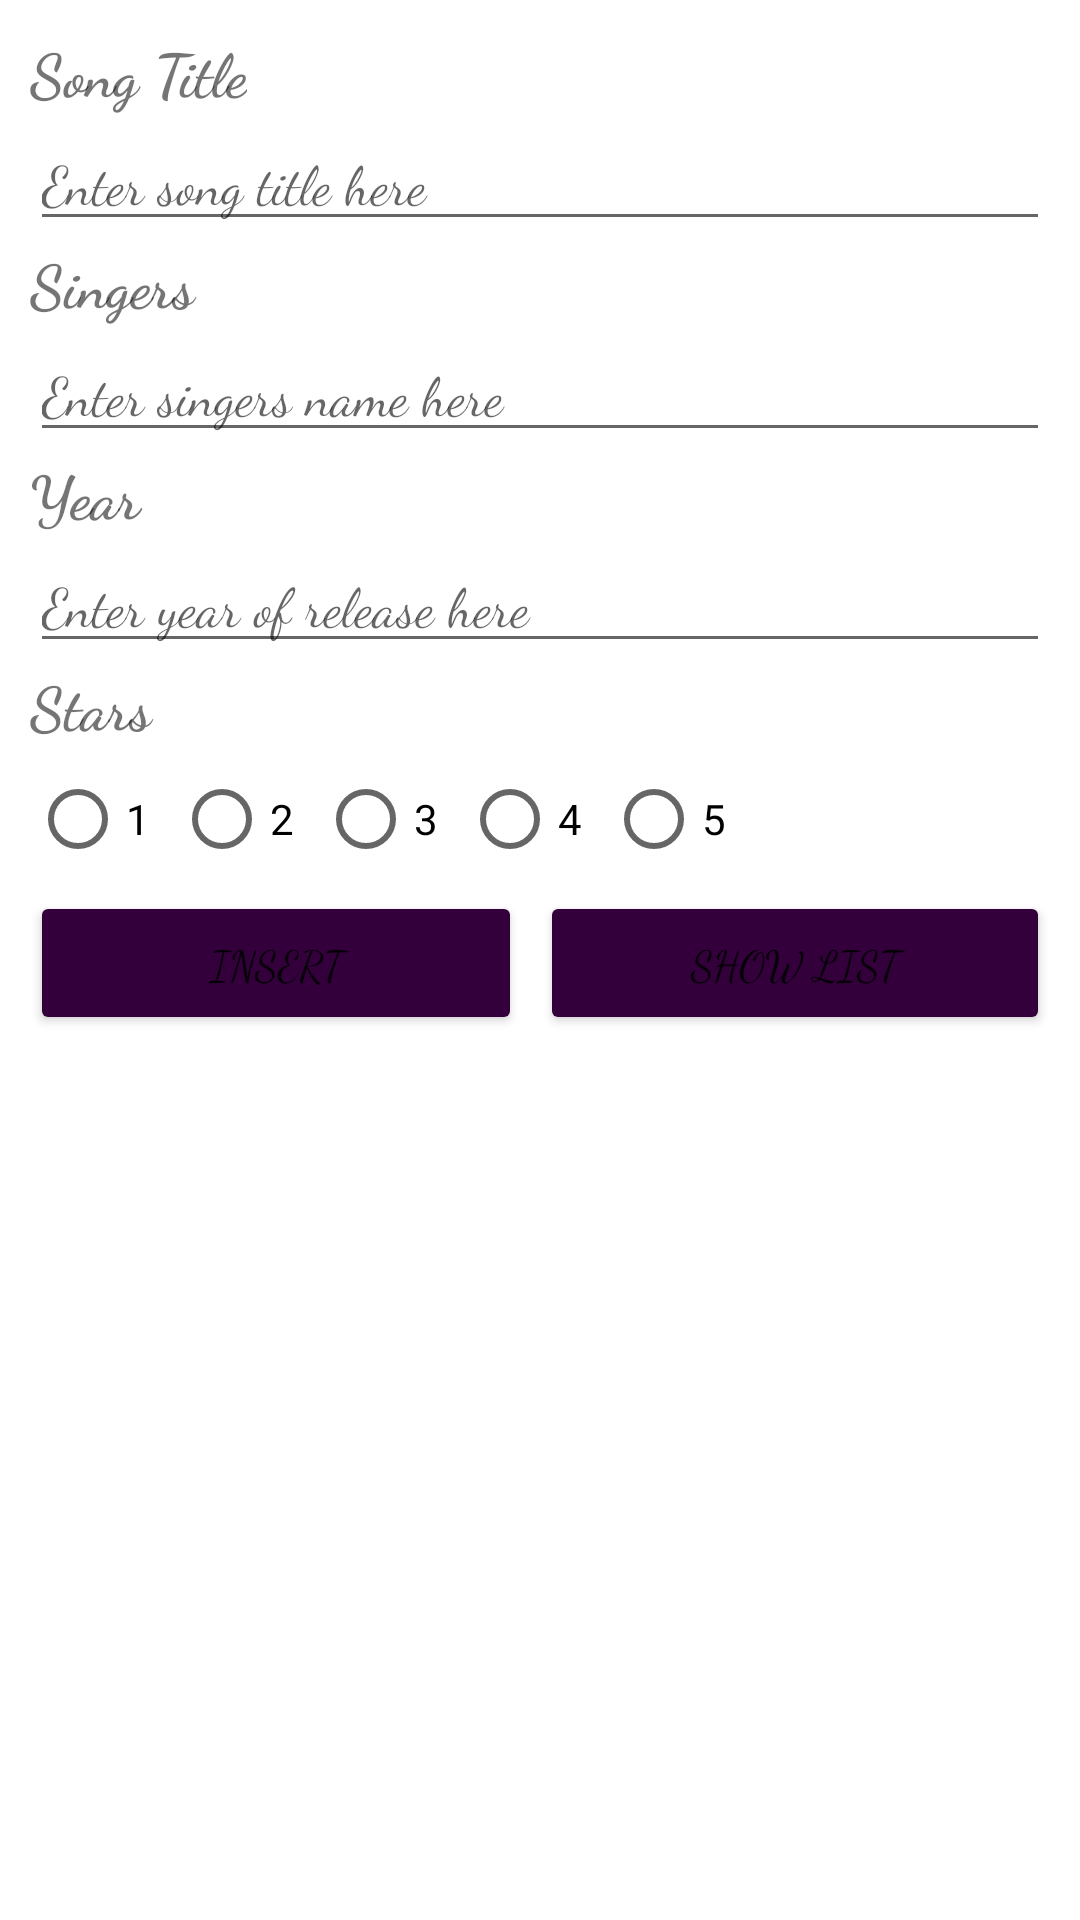

This screen was rendered from an Android layout file. Write that file and the resources it references.
<!-- AndroidManifest.xml: application theme Theme.NationalDayParadeThemeSongCompilation -->
<!-- res/layout/activity_main.xml -->
<?xml version="1.0" encoding="utf-8"?>
<LinearLayout xmlns:android="http://schemas.android.com/apk/res/android"
    xmlns:app="http://schemas.android.com/apk/res-auto"
    xmlns:tools="http://schemas.android.com/tools"
    android:layout_width="match_parent"
    android:layout_height="match_parent"
    android:orientation="vertical"
    tools:context=".MainActivity"
    android:background="@drawable/background2"
    android:padding="10dp">

    <TextView
        android:id="@+id/tvTitle"
        android:layout_width="wrap_content"
        android:layout_height="wrap_content"
        android:fontFamily="cursive"
        android:text="@string/title"
        android:textSize="20dp"
        android:textStyle="bold" />

    <EditText
        android:id="@+id/etTitle"
        android:fontFamily="cursive"
        android:layout_width="match_parent"
        android:layout_height="wrap_content"
        android:ems="10"
        android:inputType="textPersonName"
        android:hint="@string/entertitle" />

    <TextView
        android:id="@+id/tvSingers"
        android:fontFamily="cursive"
        android:layout_width="match_parent"
        android:layout_height="wrap_content"
        android:text="@string/singers"
        android:textSize="20dp"
        android:textStyle="bold"/>

    <EditText
        android:id="@+id/etSingers"
        android:fontFamily="cursive"
        android:layout_width="match_parent"
        android:layout_height="wrap_content"
        android:ems="10"
        android:inputType="textPersonName"
        android:hint="@string/entersingers" />

    <TextView
        android:id="@+id/tvYear"
        android:fontFamily="cursive"
        android:layout_width="match_parent"
        android:layout_height="wrap_content"
        android:text="@string/year"
        android:textSize="20dp"
        android:textStyle="bold"/>

    <EditText
        android:id="@+id/etYear"
        android:fontFamily="cursive"
        android:layout_width="match_parent"
        android:layout_height="wrap_content"
        android:ems="10"
        android:hint="@string/enteryear"
        android:inputType="textPersonName"
        android:textColor="#000000" />

    <TextView
        android:id="@+id/textView3"
        android:fontFamily="cursive"
        android:layout_width="match_parent"
        android:layout_height="wrap_content"
        android:text="@string/stars"
        android:textSize="20dp"
        android:textStyle="bold"/>

    <RadioGroup
        android:id="@+id/ratingGroup"
        android:layout_width="match_parent"
        android:layout_height="wrap_content"
        android:orientation="horizontal">

        <RadioButton
            android:id="@+id/radioButton1"
            android:layout_width="wrap_content"
            android:layout_height="wrap_content"
            android:text="@string/one" />

        <RadioButton
            android:id="@+id/radioButton2"
            android:layout_width="wrap_content"
            android:layout_height="wrap_content"
            android:text="@string/two" />

        <RadioButton
            android:id="@+id/radioButton3"
            android:layout_width="wrap_content"
            android:layout_height="wrap_content"
            android:text="@string/three" />

        <RadioButton
            android:id="@+id/radioButton4"
            android:layout_width="wrap_content"
            android:layout_height="wrap_content"
            android:text="@string/four" />

        <RadioButton
            android:id="@+id/radioButton5"
            android:layout_width="wrap_content"
            android:layout_height="wrap_content"
            android:text="@string/five" />
    </RadioGroup>

    <LinearLayout
        android:layout_width="match_parent"
        android:layout_height="match_parent"
        android:orientation="horizontal">

        <Button
            android:id="@+id/btnInsert"
            android:layout_width="wrap_content"
            android:layout_height="wrap_content"
            android:layout_weight="1"
            android:fontFamily="cursive"
            android:text="@string/insert"
            android:textColorHighlight="#FFFFFF"
            android:textColorHint="#EF7878"
            app:backgroundTint="#33003C" />

        <Button
            android:id="@+id/btnDelete"
            android:fontFamily="cursive"
            android:layout_width="wrap_content"
            android:layout_height="wrap_content"
            android:layout_marginLeft="6dp"
            android:layout_weight="1"
            app:backgroundTint="#33003C"
            android:text="@string/showlist"
            android:textColorHighlight="#754E4E" />
    </LinearLayout>


</LinearLayout>
<!-- resources referenced by this layout -->
<resources>
  <string name="entersingers">Enter singers name here</string>
  <string name="entertitle">Enter song title here</string>
  <string name="enteryear">Enter year of release here</string>
  <string name="five">5</string>
  <string name="four">4</string>
  <string name="insert">Insert</string>
  <string name="one">1</string>
  <string name="showlist">Show List</string>
  <string name="singers">Singers</string>
  <string name="stars">Stars</string>
  <string name="three">3</string>
  <string name="title">Song Title</string>
  <string name="two">2</string>
  <string name="year">Year</string>
  <style name="Theme.NationalDayParadeThemeSongCompilation" parent="Theme.MaterialComponents.DayNight.DarkActionBar">
          
          <item name="colorPrimary">@color/purple_500</item>
          <item name="colorPrimaryVariant">@color/purple_700</item>
          <item name="colorOnPrimary">@color/white</item>
          
          <item name="colorSecondary">@color/teal_200</item>
          <item name="colorSecondaryVariant">@color/teal_700</item>
          <item name="colorOnSecondary">@color/black</item>
          
          <item name="android:statusBarColor" tools:targetApi="l">?attr/colorPrimaryVariant</item>
          
      </style>
  <!-- not gathered from this repository: default colours our renderer supplied (Android Studio template values) -->
  <color name="purple_500">#FF6200EE</color>
  <color name="purple_700">#FF3700B3</color>
  <color name="teal_200">#FF03DAC5</color>
  <color name="teal_700">#FF018786</color>
  <color name="black">#FF000000</color>
  <color name="white">#FFFFFFFF</color>
</resources>
